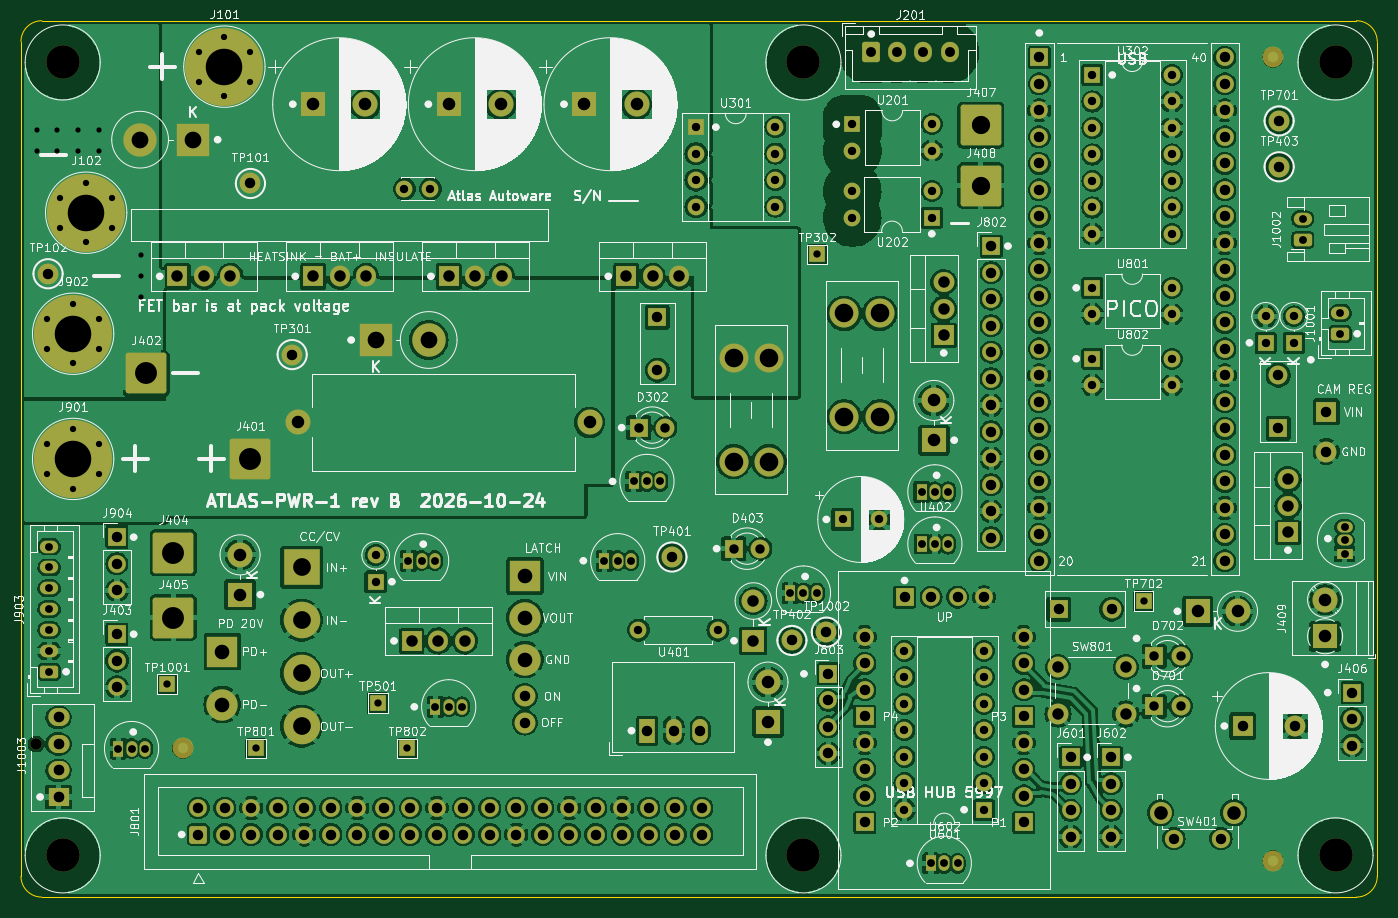
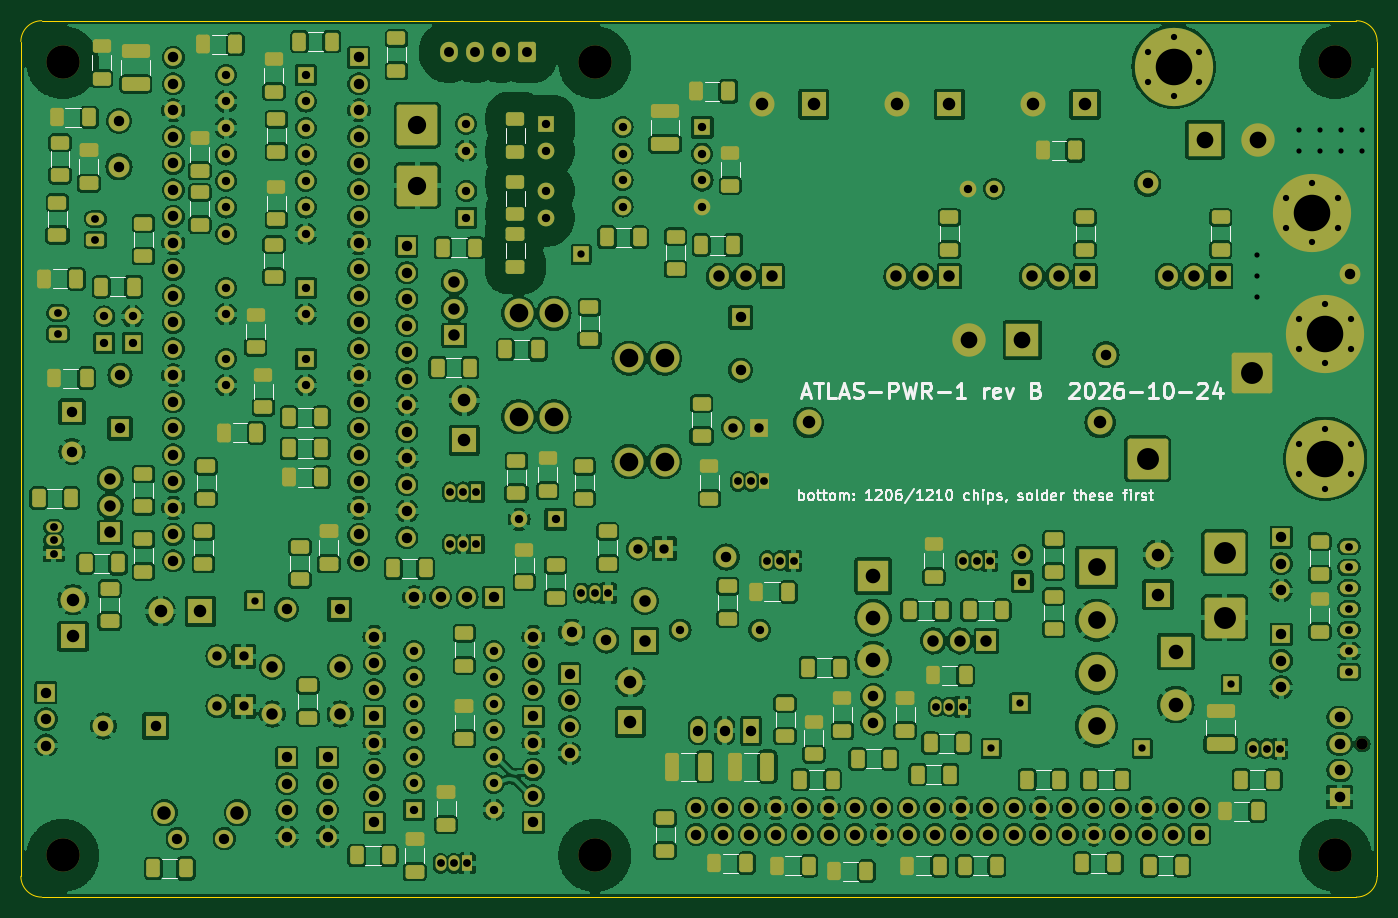
Circuit board: 13 layer files. Board 130.0 x 84.0 mm.
- bottom_copper: atlas_power-B_Cu.gbl (761879 bytes)
- inner_copper: atlas_power-B_Fab.gbr (544865 bytes)
- bottom_mask: atlas_power-B_Mask.gbs (23250 bytes)
- paste: atlas_power-B_Paste.gbp (9040 bytes)
- bottom_silk: atlas_power-B_Silkscreen.gbo (62357 bytes)
- outline: atlas_power-Edge_Cuts.gm1 (1014 bytes)
- top_copper: atlas_power-F_Cu.gtl (558373 bytes)
- inner_copper: atlas_power-F_Fab.gbr (380601 bytes)
- top_mask: atlas_power-F_Mask.gts (15379 bytes)
- paste: atlas_power-F_Paste.gtp (482 bytes)
- top_silk: atlas_power-F_Silkscreen.gto (315524 bytes)
- drill: atlas_power-NPTH.drl (518 bytes)
- drill: atlas_power-PTH.drl (7127 bytes)

=== bottom_copper: atlas_power-B_Cu.gbl (761879 bytes, source omitted) ===
=== inner_copper: atlas_power-B_Fab.gbr (544865 bytes, source omitted) ===
=== bottom_mask: atlas_power-B_Mask.gbs (23250 bytes, source omitted) ===
=== paste: atlas_power-B_Paste.gbp (9040 bytes, source omitted) ===
=== bottom_silk: atlas_power-B_Silkscreen.gbo (62357 bytes, source omitted) ===
=== outline: atlas_power-Edge_Cuts.gm1 ===
%TF.GenerationSoftware,KiCad,Pcbnew,7.0.11+dfsg-1build4*%
%TF.CreationDate,2026-10-24T19:48:02+00:00*%
%TF.ProjectId,atlas_power,61746c61-735f-4706-9f77-65722e6b6963,rev?*%
%TF.SameCoordinates,Original*%
%TF.FileFunction,Profile,NP*%
%FSLAX46Y46*%
G04 Gerber Fmt 4.6, Leading zero omitted, Abs format (unit mm)*
G04 Created by KiCad (PCBNEW 7.0.11+dfsg-1build4) date 2026-10-24 19:48:02*
%MOMM*%
%LPD*%
G01*
G04 APERTURE LIST*
%TA.AperFunction,Profile*%
%ADD10C,0.100000*%
%TD*%
G04 APERTURE END LIST*
D10*
X30000000Y-32000000D02*
X30000000Y-112000000D01*
X158000000Y-30000000D02*
X32000000Y-30000000D01*
X32000000Y-30000000D02*
G75*
G03*
X30000000Y-32000000I0J-2000000D01*
G01*
X158000000Y-114000000D02*
G75*
G03*
X160000000Y-112000000I0J2000000D01*
G01*
X160000000Y-32000000D02*
G75*
G03*
X158000000Y-30000000I-2000000J0D01*
G01*
X30000000Y-112000000D02*
G75*
G03*
X32000000Y-114000000I2000000J0D01*
G01*
X160000000Y-112000000D02*
X160000000Y-32000000D01*
X32000000Y-114000000D02*
X158000000Y-114000000D01*
M02*

=== top_copper: atlas_power-F_Cu.gtl (558373 bytes, source omitted) ===
=== inner_copper: atlas_power-F_Fab.gbr (380601 bytes, source omitted) ===
=== top_mask: atlas_power-F_Mask.gts (15379 bytes, source omitted) ===
=== paste: atlas_power-F_Paste.gtp ===
%TF.GenerationSoftware,KiCad,Pcbnew,7.0.11+dfsg-1build4*%
%TF.CreationDate,2026-10-24T19:48:02+00:00*%
%TF.ProjectId,atlas_power,61746c61-735f-4706-9f77-65722e6b6963,rev?*%
%TF.SameCoordinates,Original*%
%TF.FileFunction,Paste,Top*%
%TF.FilePolarity,Positive*%
%FSLAX46Y46*%
G04 Gerber Fmt 4.6, Leading zero omitted, Abs format (unit mm)*
G04 Created by KiCad (PCBNEW 7.0.11+dfsg-1build4) date 2026-10-24 19:48:02*
%MOMM*%
%LPD*%
G01*
G04 APERTURE LIST*
G04 APERTURE END LIST*
M02*

=== top_silk: atlas_power-F_Silkscreen.gto (315524 bytes, source omitted) ===
=== drill: atlas_power-NPTH.drl ===
M48
; DRILL file {KiCad 7.0.11+dfsg-1build4} date Sat Oct 24 19:48:03 2026
; FORMAT={-:-/ absolute / metric / decimal}
; #@! TF.CreationDate,2026-10-24T19:48:03+00:00
; #@! TF.GenerationSoftware,Kicad,Pcbnew,7.0.11+dfsg-1build4
; #@! TF.FileFunction,NonPlated,1,2,NPTH
FMAT,2
METRIC
; #@! TA.AperFunction,NonPlated,NPTH,ComponentDrill
T1C1.100
; #@! TA.AperFunction,NonPlated,NPTH,ComponentDrill
T2C3.200
%
G90
G05
T1
X31.44Y-99.32
T2
X34.0Y-34.0
X34.0Y-110.0
X105.0Y-34.0
X105.0Y-110.0
X156.0Y-34.0
X156.0Y-110.0
M30

=== drill: atlas_power-PTH.drl (7127 bytes, source omitted) ===
